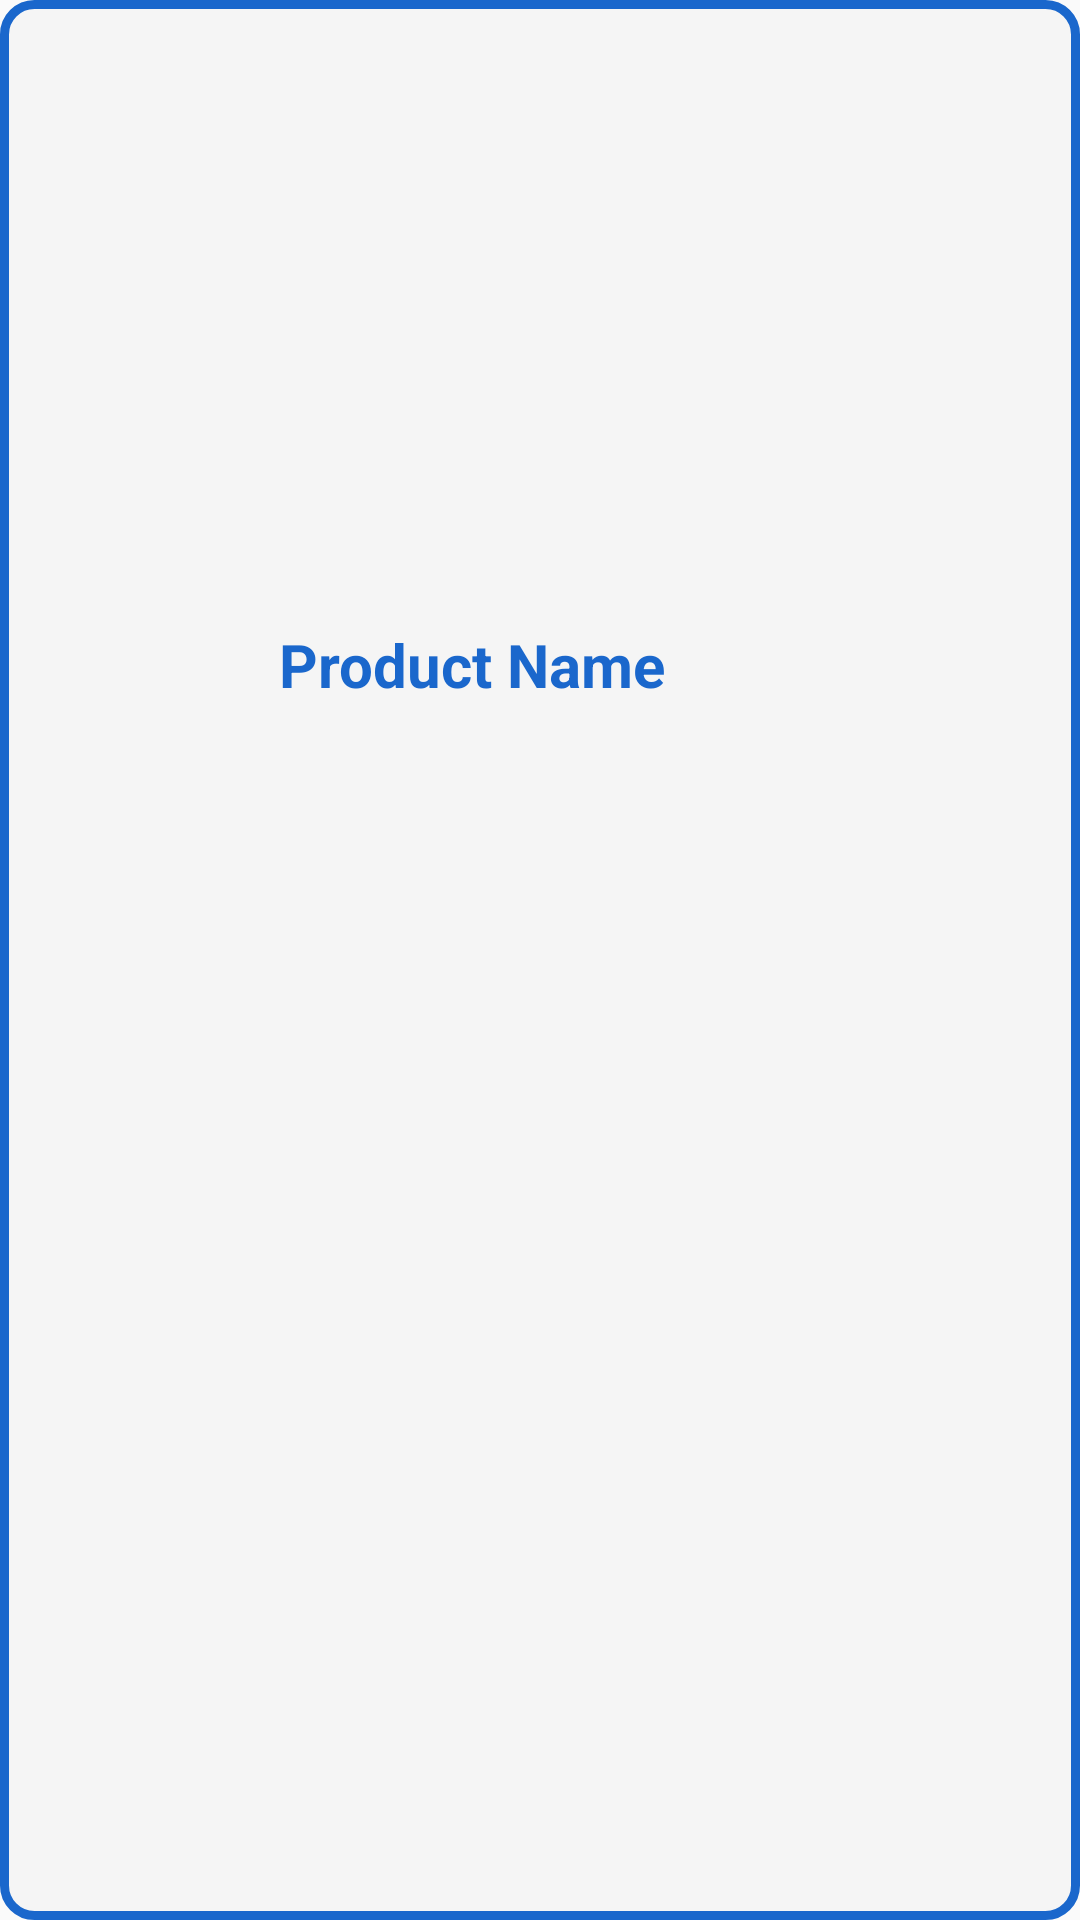

Here is an Android app screen rendered from its layout file. Give the layout XML and the strings, colors and styles it references.
<!-- AndroidManifest.xml: application theme Theme.Don8fy -->
<!-- res/layout/grid_item_layout.xml -->
<?xml version="1.0" encoding="utf-8"?>
<LinearLayout xmlns:android="http://schemas.android.com/apk/res/android"
    xmlns:app="http://schemas.android.com/apk/res-auto"
    android:layout_width="match_parent"
    android:layout_height="wrap_content"
    android:layout_margin="8dp"
    android:background="@drawable/item_background"
    android:orientation="vertical">

    <ImageView
        android:id="@+id/imageViewProduct"
        android:layout_width="match_parent"
        android:layout_height="200dp"
        android:scaleType="centerCrop"
        android:padding="15dp"
        android:src="@drawable/ic_android" />

    <LinearLayout
        android:layout_width="match_parent"
        android:layout_height="wrap_content"
        android:gravity="center">

        <TextView
            android:id="@+id/textViewProductName"
            android:layout_width="218dp"
            android:layout_height="wrap_content"
            android:layout_gravity="center"
            android:fontFamily="sans-serif"
            android:paddingTop="8dp"
            android:paddingBottom="8dp"
            android:text="@string/product_name"
            android:textAlignment="center"
            android:textColor="@color/blue"
            android:textSize="20sp"
            android:textStyle="bold" />

        <ImageButton
            android:id="@+id/btn_fav_item"
            android:layout_width="45dp"
            android:layout_height="wrap_content"
            android:layout_gravity="center_vertical"
            android:background="@null"
            android:contentDescription="@string/favorite_item"
            android:src="@drawable/ic_no_favorite"
            app:tint="@color/blue" />
    </LinearLayout>


</LinearLayout>
<!-- resources referenced by this layout -->
<resources>
  <color name="blue">#1A67CC</color>
  <!-- drawable item_background (drawable) -->
  <?xml version="1.0" encoding="utf-8"?>
  <shape xmlns:app="http://schemas.android.com/apk/res-auto"
      xmlns:android="http://schemas.android.com/apk/res/android"
      android:shape="rectangle">
      <solid android:color="@color/off_white"/>
      <stroke
          android:width="3dp"
          android:color="@color/blue"/>
      <corners android:radius="10dp"/>
  </shape>
  <string name="favorite_item">Favorite Item</string>
  <string name="product_name">Product Name</string>
  <style name="Theme.Don8fy" parent="Theme.AppCompat.Light.DarkActionBar">
          
  
          <item name="colorPrimary">@color/blue</item>
          <item name="colorPrimaryVariant">@color/purple_700</item>
          <item name="colorOnPrimary">@color/white</item>
          
          <item name="colorSecondary">@color/teal_200</item>
          <item name="colorSecondaryVariant">@color/teal_700</item>
          <item name="colorOnSecondary">@color/black</item>
          
          <item name="android:statusBarColor">@color/blue</item>
          
      </style>
  <color name="off_white">#F5F5F5</color>
  <color name="purple_700">#FF3700B3</color>
  <color name="white">#FFFFFFFF</color>
  <color name="teal_200">#FF03DAC5</color>
  <color name="teal_700">#FF018786</color>
  <color name="black">#FF000000</color>
</resources>
